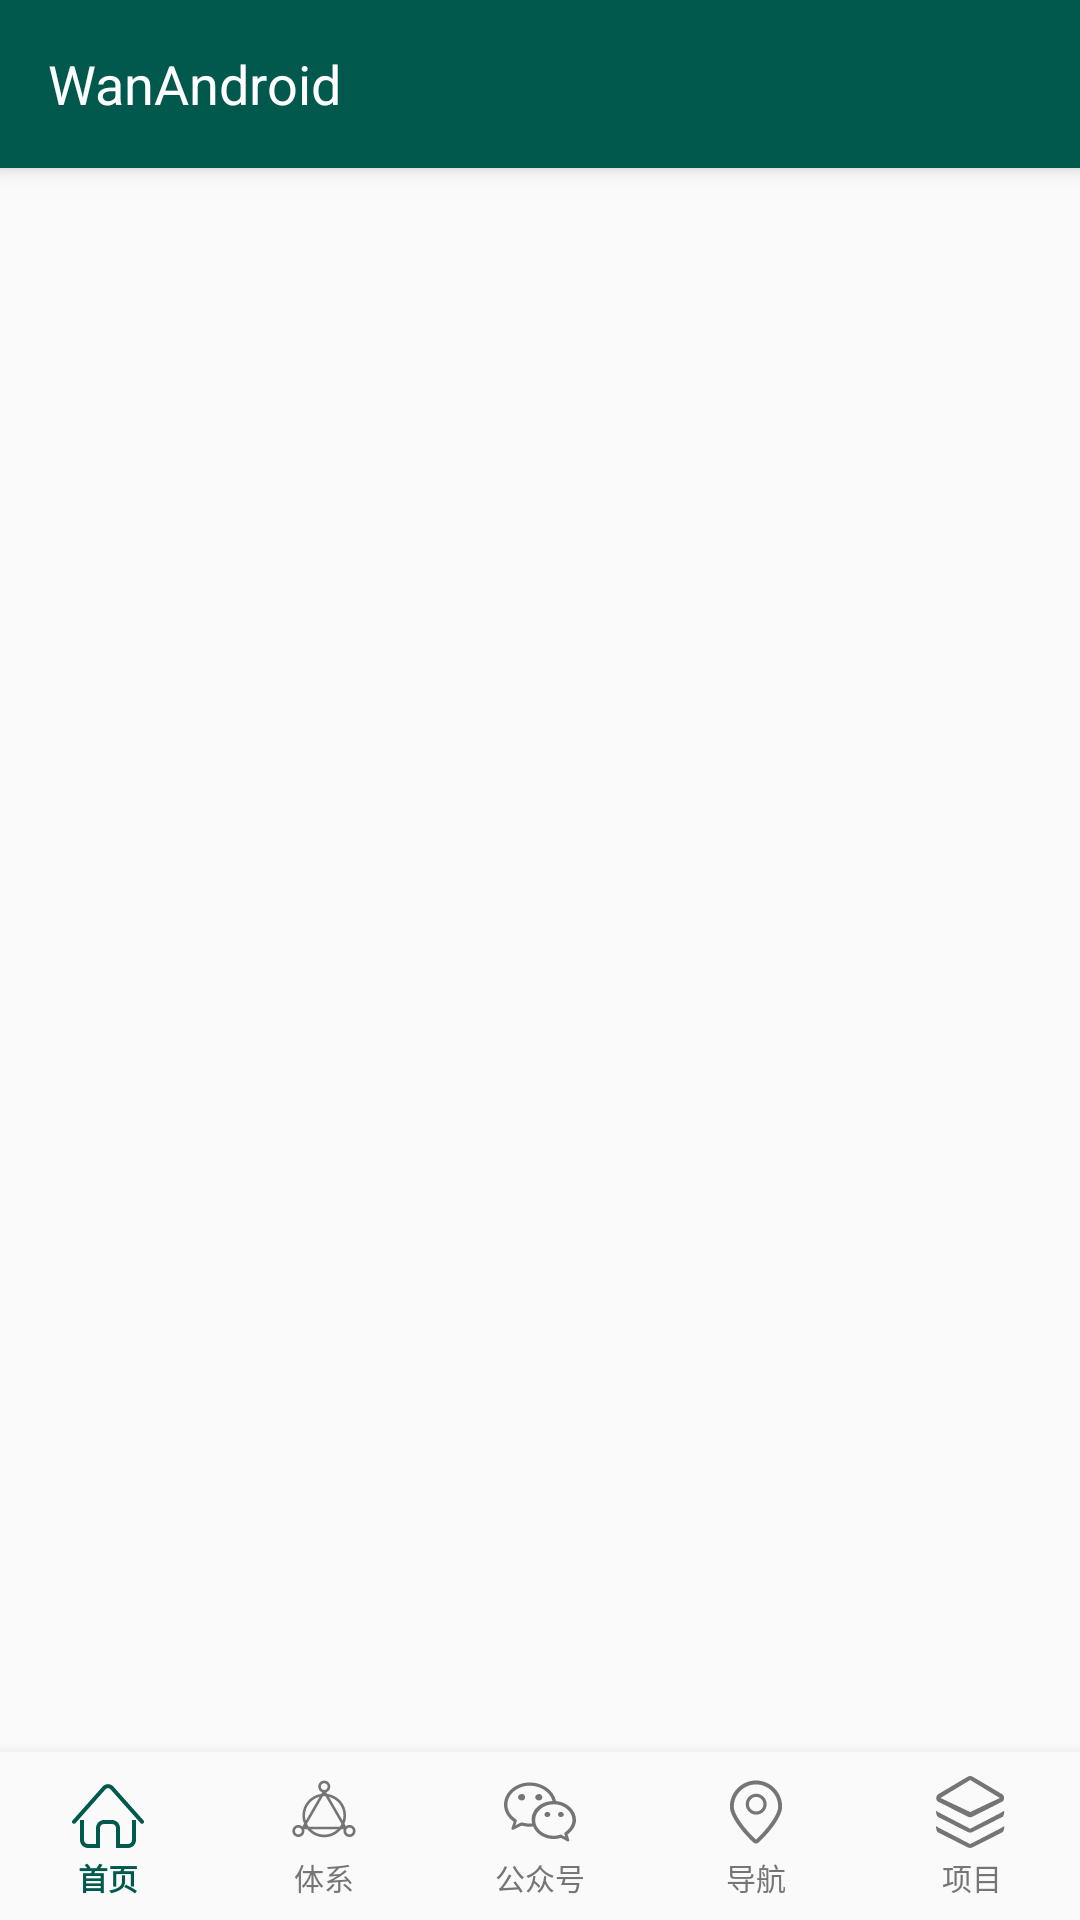

Produce the Android XML layout that renders to this screen, including the resource entries it uses.
<!-- AndroidManifest.xml: application theme AppTheme -->
<!-- res/layout/activity_main.xml -->
<?xml version="1.0" encoding="utf-8"?>
<android.support.v4.widget.DrawerLayout xmlns:android="http://schemas.android.com/apk/res/android"
    xmlns:app="http://schemas.android.com/apk/res-auto"
    xmlns:tools="http://schemas.android.com/tools"
    android:layout_width="match_parent"
    android:layout_height="match_parent"
    tools:context="com.example.wanandroid.MainActivity">


    <android.support.design.widget.CoordinatorLayout
        android:layout_width="match_parent"
        android:layout_height="match_parent">

        <android.support.design.widget.AppBarLayout
            android:layout_width="match_parent"
            android:layout_height="wrap_content">

            <include layout="@layout/title_toolbar" />
        </android.support.design.widget.AppBarLayout>

        <android.support.v4.view.ViewPager
            android:id="@+id/main_vp"
            android:layout_width="match_parent"
            android:layout_height="match_parent"
            app:layout_behavior="@string/appbar_scrolling_view_behavior">

        </android.support.v4.view.ViewPager>


        
        
        
        <android.support.design.widget.BottomNavigationView
            android:id="@+id/main_bnv"
            android:layout_width="match_parent"
            android:layout_height="wrap_content"
            android:layout_gravity="bottom"
            android:background="?android:attr/windowBackground"
            app:itemBackground="@null"
            app:itemHorizontalTranslationEnabled="false"
            app:itemIconTint="@drawable/bnv_selector"
            app:itemTextColor="@drawable/bnv_selector"
            app:labelVisibilityMode="labeled"
            app:menu="@menu/bottom_nav" />
    </android.support.design.widget.CoordinatorLayout>


    
    <android.support.design.widget.NavigationView
        android:layout_width="match_parent"
        android:layout_height="match_parent"
        android:layout_gravity="start"
        app:headerLayout="@layout/nav_header">

    </android.support.design.widget.NavigationView>
</android.support.v4.widget.DrawerLayout>
<!-- res/layout/title_toolbar.xml (included above) -->
<?xml version="1.0" encoding="utf-8"?>
<android.support.design.widget.AppBarLayout xmlns:android="http://schemas.android.com/apk/res/android"
    xmlns:app="http://schemas.android.com/apk/res-auto"
    android:layout_width="match_parent"
    android:layout_height="wrap_content">
    

    <android.support.v7.widget.Toolbar
        android:layout_width="match_parent"
        android:layout_height="?attr/actionBarSize"
        android:background="@color/mainColor"
        android:theme="@style/ThemeOverlay.AppCompat.Dark.ActionBar"
        app:layout_scrollFlags="scroll|enterAlways|snap"
        app:popupTheme="@style/ThemeOverlay.AppCompat.Light">

        <TextView
            android:id="@+id/tv_title"
            android:layout_width="wrap_content"
            android:layout_height="wrap_content"
            android:text="@string/app_name"
            android:textColor="@color/white_100"
            android:textSize="@dimen/title_text_size" />
    </android.support.v7.widget.Toolbar>

</android.support.design.widget.AppBarLayout>
<!-- res/layout/nav_header.xml (included above) -->
<?xml version="1.0" encoding="utf-8"?>
<LinearLayout xmlns:android="http://schemas.android.com/apk/res/android"
    android:layout_width="match_parent"
    android:layout_height="@dimen/nav_header_height"
    android:background="@color/mainColor"
    android:gravity="center"
    android:orientation="vertical">


    <com.example.wanandroid.widget.CircleImageView
        android:layout_width="60dp"
        android:layout_height="60dp"
        android:src="@drawable/pic" />

    <TextView
        android:layout_width="wrap_content"
        android:layout_height="wrap_content"
        android:padding="5dp"
        android:text="用户名"
        android:textColor="@color/white_100"
        android:textSize="16sp" />

</LinearLayout>
<!-- resources referenced by this layout -->
<resources>
  <color name="mainColor">#00594c</color>
  <color name="white_100">#ffffff</color>
  <dimen name="nav_header_height">160dp</dimen>
  <dimen name="title_text_size">18sp</dimen>
  <!-- drawable bnv_selector (drawable) -->
  <?xml version="1.0" encoding="utf-8"?>
  <selector xmlns:android="http://schemas.android.com/apk/res/android">
  
      <item android:color="@color/mainColor" android:state_checked="true" />
      <item android:color="@color/tabDefaultColor" android:state_checked="false" />
  
  </selector>
  <!-- drawable pic: jpg bitmap (drawable, 22154 bytes) -->
  <string name="app_name">WanAndroid</string>
  <style name="AppTheme" parent="Theme.AppCompat.Light.NoActionBar">
          
          <item name="colorPrimary">@color/colorPrimary</item>
          <item name="colorPrimaryDark">@color/mainColor</item>
          <item name="colorAccent">@color/colorAccent</item>
  
      </style>
  <color name="tabDefaultColor">#757575</color>
  <color name="colorPrimary">#3F51B5</color>
  <color name="colorAccent">#FF4081</color>
</resources>
